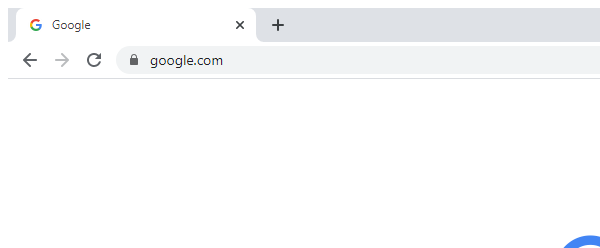
Task: Searches the combination of GP Company Name and Porfolio Company and returns the relevent Websites
Workflow: PreqinDD-GoogleSearchResults

Step 1: Searching the URLs for Combination in window 'Google' (chrome.exe)

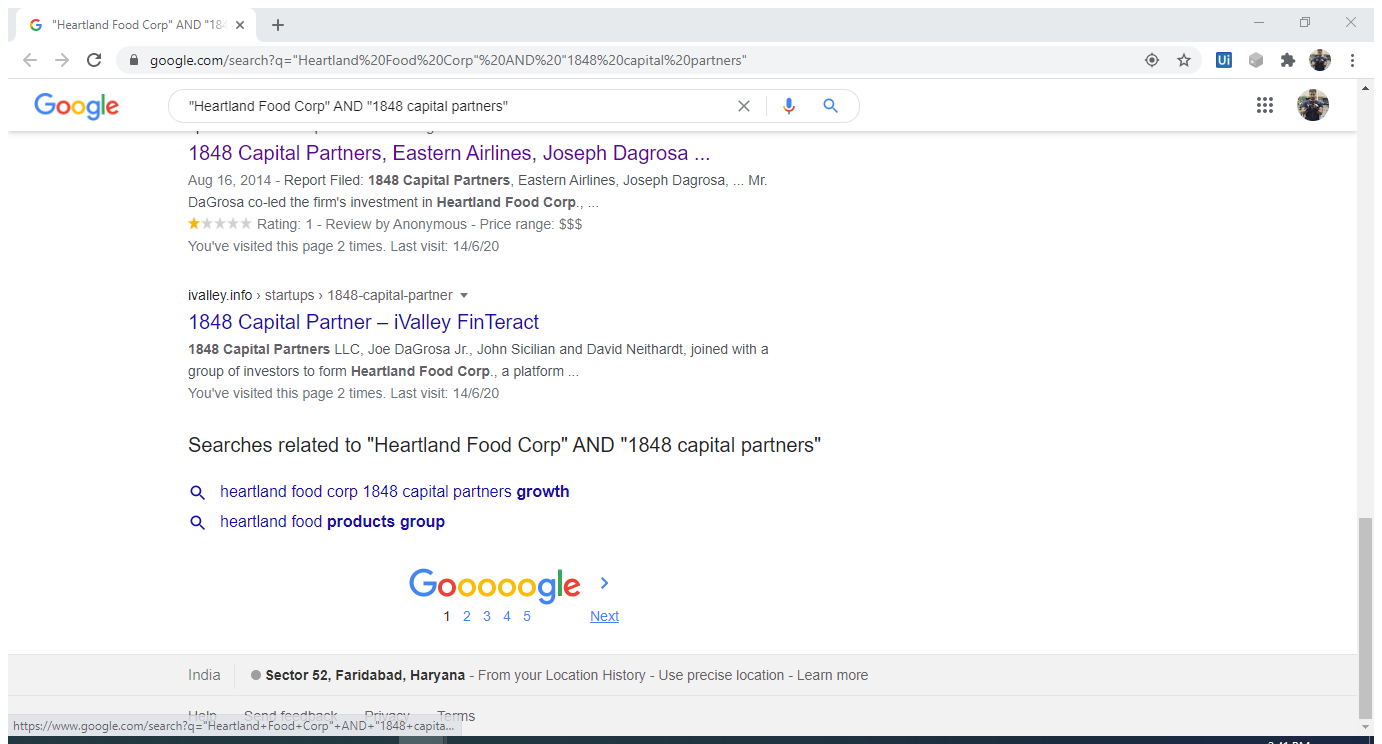
Step 2: Attach Browser 'Heartland Page' in window '*Google Search' (*e.exe)

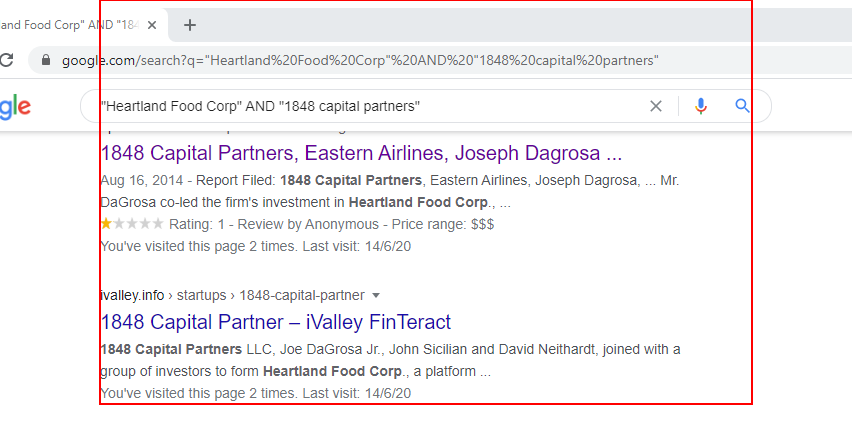
Step 3: get-text from the element 'rso'